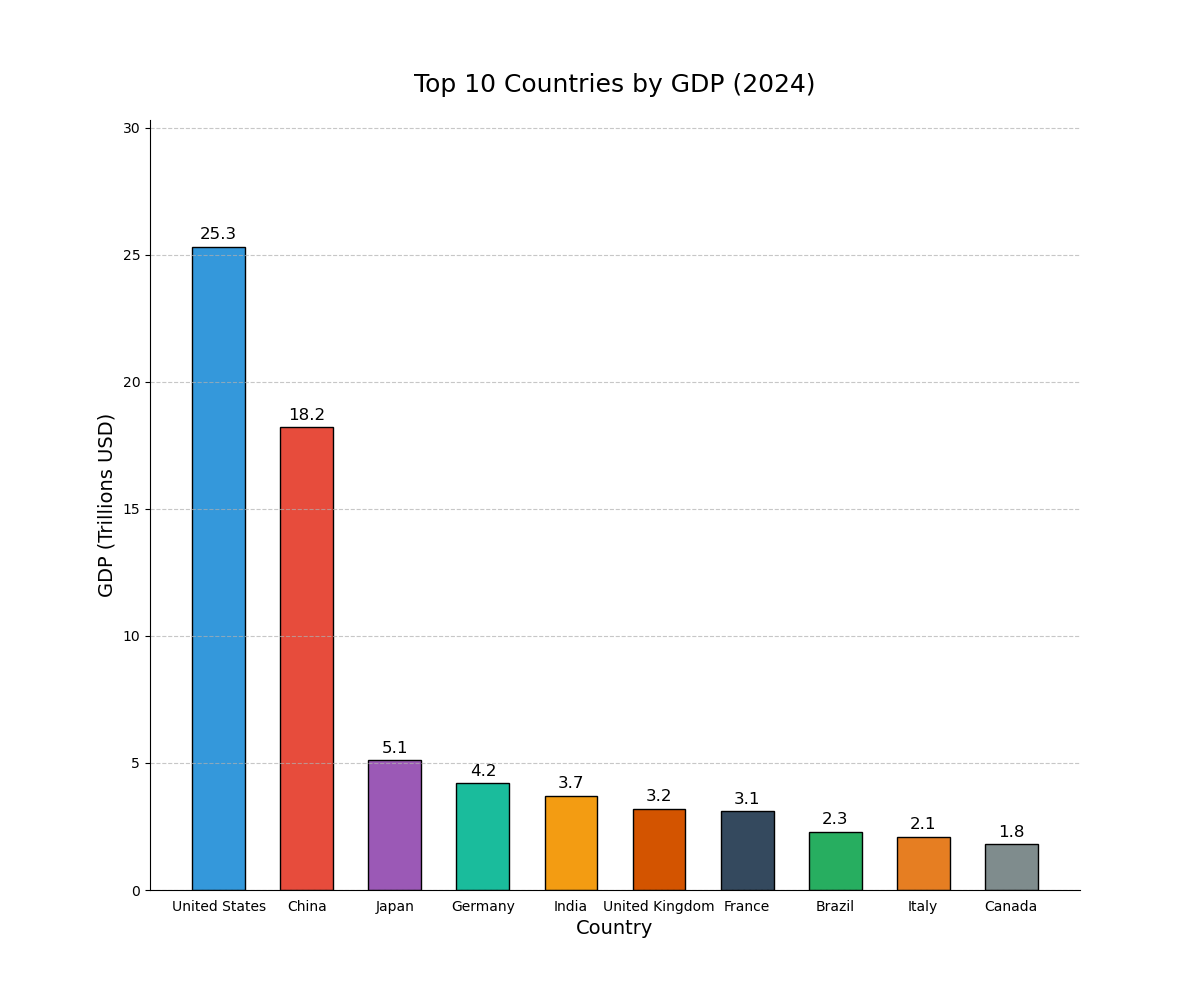

The table this chart was drawn from, first rows:
Country, GDP (Trillions USD)
United States, 25.3
China, 18.2
Japan, 5.1
Germany, 4.2
India, 3.7
United Kingdom, 3.2
France, 3.1
Brazil, 2.3
Italy, 2.1
Canada, 1.8
